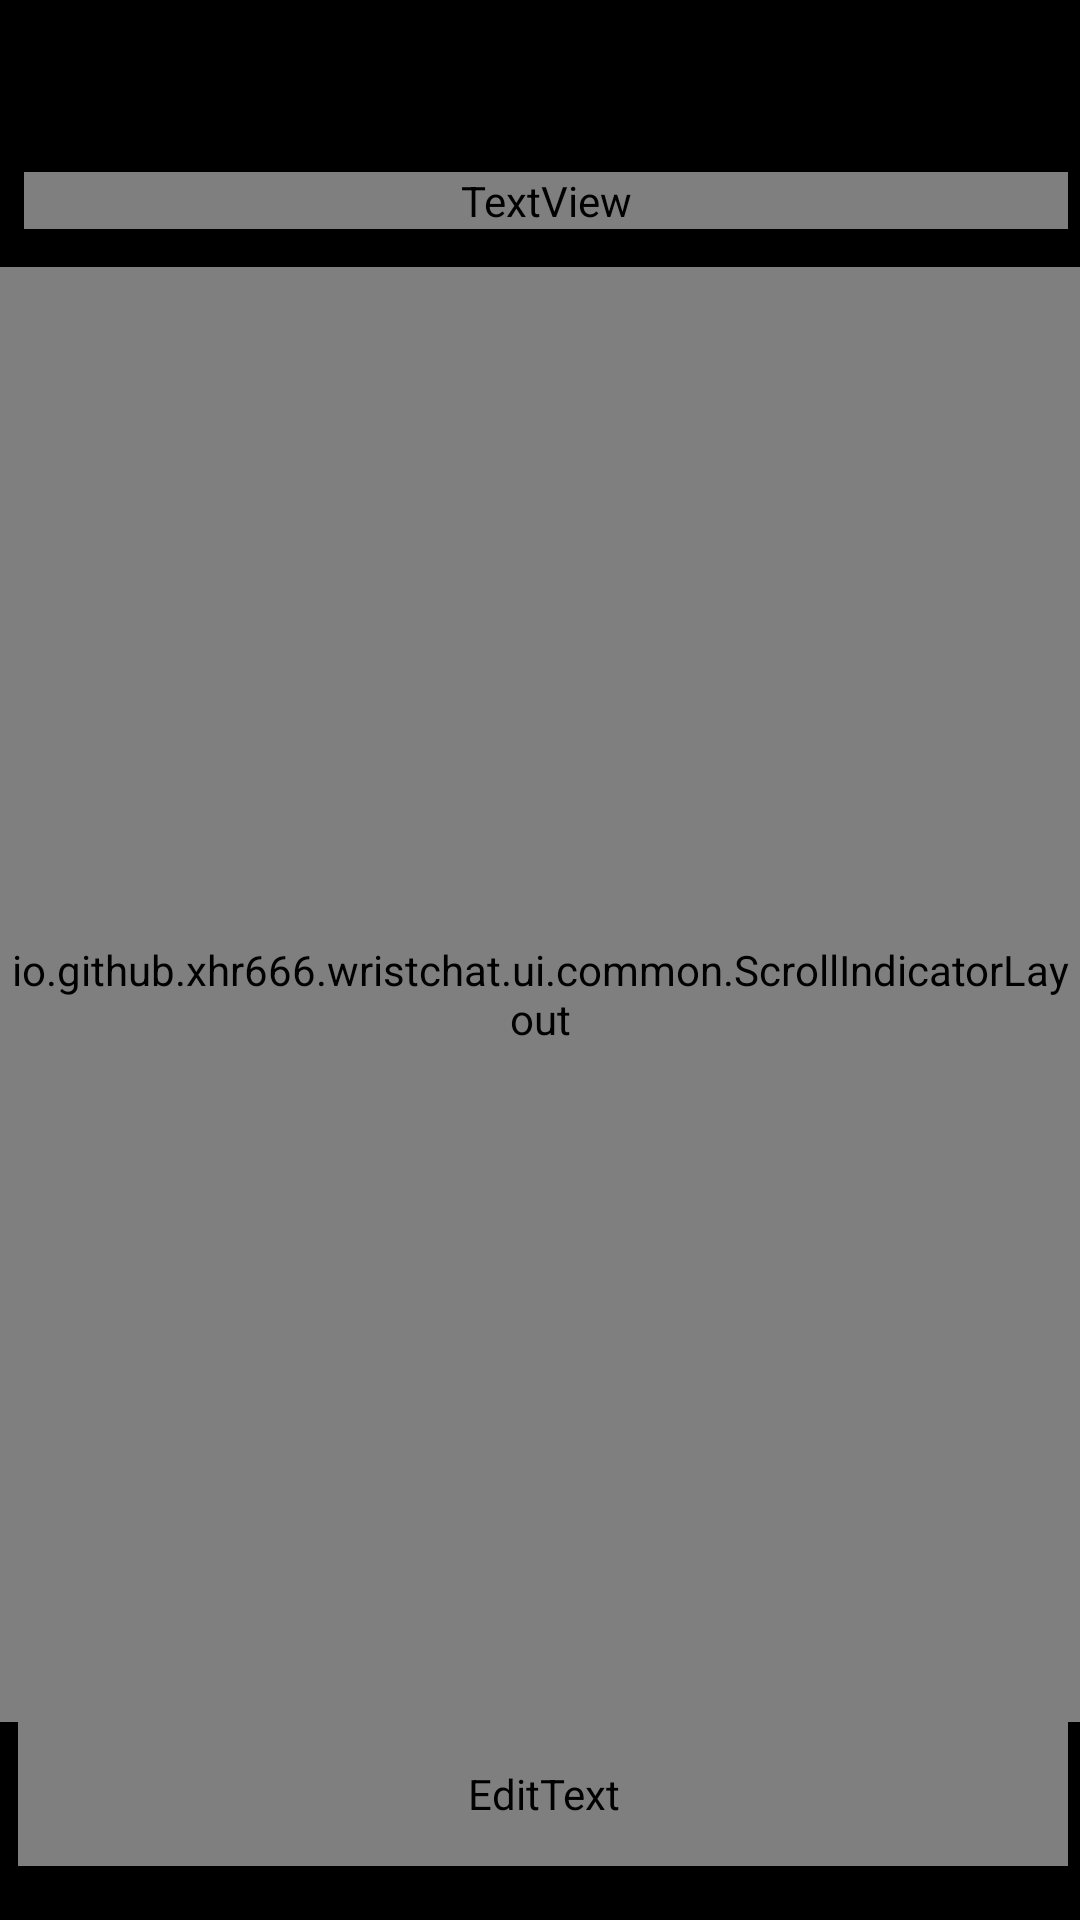

Android layout source for this screen:
<!-- AndroidManifest.xml: application theme Theme.WristChat.Splash -->
<!-- res/layout/fragment_chat.xml -->
<?xml version="1.0" encoding="utf-8"?>
<LinearLayout xmlns:android="http://schemas.android.com/apk/res/android"
    android:layout_width="match_parent"
    android:layout_height="match_parent"
    android:background="?attr/wristBackground"
    android:orientation="vertical">

    <io.github.xhr666.wristchat.ui.common.TimeCapsuleView
        android:id="@+id/timeCapsule"
        android:layout_width="wrap_content"
        android:layout_height="wrap_content"
        android:layout_gravity="center_horizontal"
        android:layout_marginTop="2dp"
        android:visibility="invisible" />

    
    <LinearLayout
        android:id="@+id/topBar"
        android:layout_width="match_parent"
        android:layout_height="44dp"
        android:layout_marginTop="24dp"
        android:gravity="center_vertical"
        android:orientation="horizontal"
        android:paddingStart="8dp"
        android:paddingEnd="4dp">

        <TextView
            android:id="@+id/tvTitle"
            android:layout_width="0dp"
            android:layout_height="wrap_content"
            android:layout_weight="1"
            android:ellipsize="end"
            android:maxLines="1"
            android:text="聊天"
            android:textColor="?attr/wristText"
            android:textSize="13sp"
            android:textStyle="bold" />

        <Button
            android:id="@+id/btnDetails"
            style="@style/HeaderIcon"
            android:text="ⓘ" />
        <Button
            android:id="@+id/btnQuick"
            style="@style/HeaderIcon"
            android:text="⌨" />
        <Button
            android:id="@+id/btnNew"
            style="@style/HeaderIcon"
            android:text="⟳" />
    </LinearLayout>

    
    <io.github.xhr666.wristchat.ui.common.ScrollIndicatorLayout
        android:id="@+id/indicatorWrap"
        android:layout_width="match_parent"
        android:layout_height="0dp"
        android:layout_weight="1">

        <androidx.recyclerview.widget.RecyclerView
            android:id="@+id/recycler"
            android:layout_width="match_parent"
            android:layout_height="match_parent"
            android:clipToPadding="false"
            android:paddingStart="26dp"
            android:paddingEnd="26dp"
            android:paddingTop="10dp"
            android:paddingBottom="6dp"
            android:scrollbars="none" />
    </io.github.xhr666.wristchat.ui.common.ScrollIndicatorLayout>

    
    <FrameLayout
        android:id="@+id/quickPanel"
        android:layout_width="match_parent"
        android:layout_height="wrap_content"
        android:background="?attr/wristSurface"
        android:visibility="gone">

        <androidx.recyclerview.widget.RecyclerView
            android:id="@+id/quickList"
            android:layout_width="match_parent"
            android:layout_height="wrap_content"
            android:maxHeight="170dp"
            android:overScrollMode="never"
            android:scrollbars="none" />
    </FrameLayout>

    
    <LinearLayout
        android:id="@+id/inputBar"
        android:layout_width="match_parent"
        android:layout_height="48dp"
        android:layout_marginBottom="18dp"
        android:background="?attr/wristSurface"
        android:gravity="center_vertical"
        android:orientation="horizontal"
        android:paddingStart="6dp"
        android:paddingEnd="4dp">

        <EditText
            android:id="@+id/etInput"
            android:layout_width="0dp"
            android:layout_height="match_parent"
            android:layout_weight="1"
            android:background="@null"
            android:hint="输入消息…"
            android:imeOptions="actionSend"
            android:inputType="text"
            android:maxLines="1"
            android:textColor="?attr/wristText"
            android:textColorHint="?attr/wristHint"
            android:textSize="15sp" />

        <Button
            android:id="@+id/btnSend"
            style="@style/HeaderIcon"
            android:text="➤" />
    </LinearLayout>
</LinearLayout>
<!-- resources referenced by this layout -->
<resources>
  <style name="Theme.WristChat.Splash" parent="android:Theme.Material.NoActionBar">
          <item name="android:windowBackground">@color/bg_amoled</item>
          <item name="android:statusBarColor">@android:color/transparent</item>
          <item name="android:navigationBarColor">@android:color/transparent</item>
      </style>
  <color name="bg_amoled">#000000</color>
</resources>
